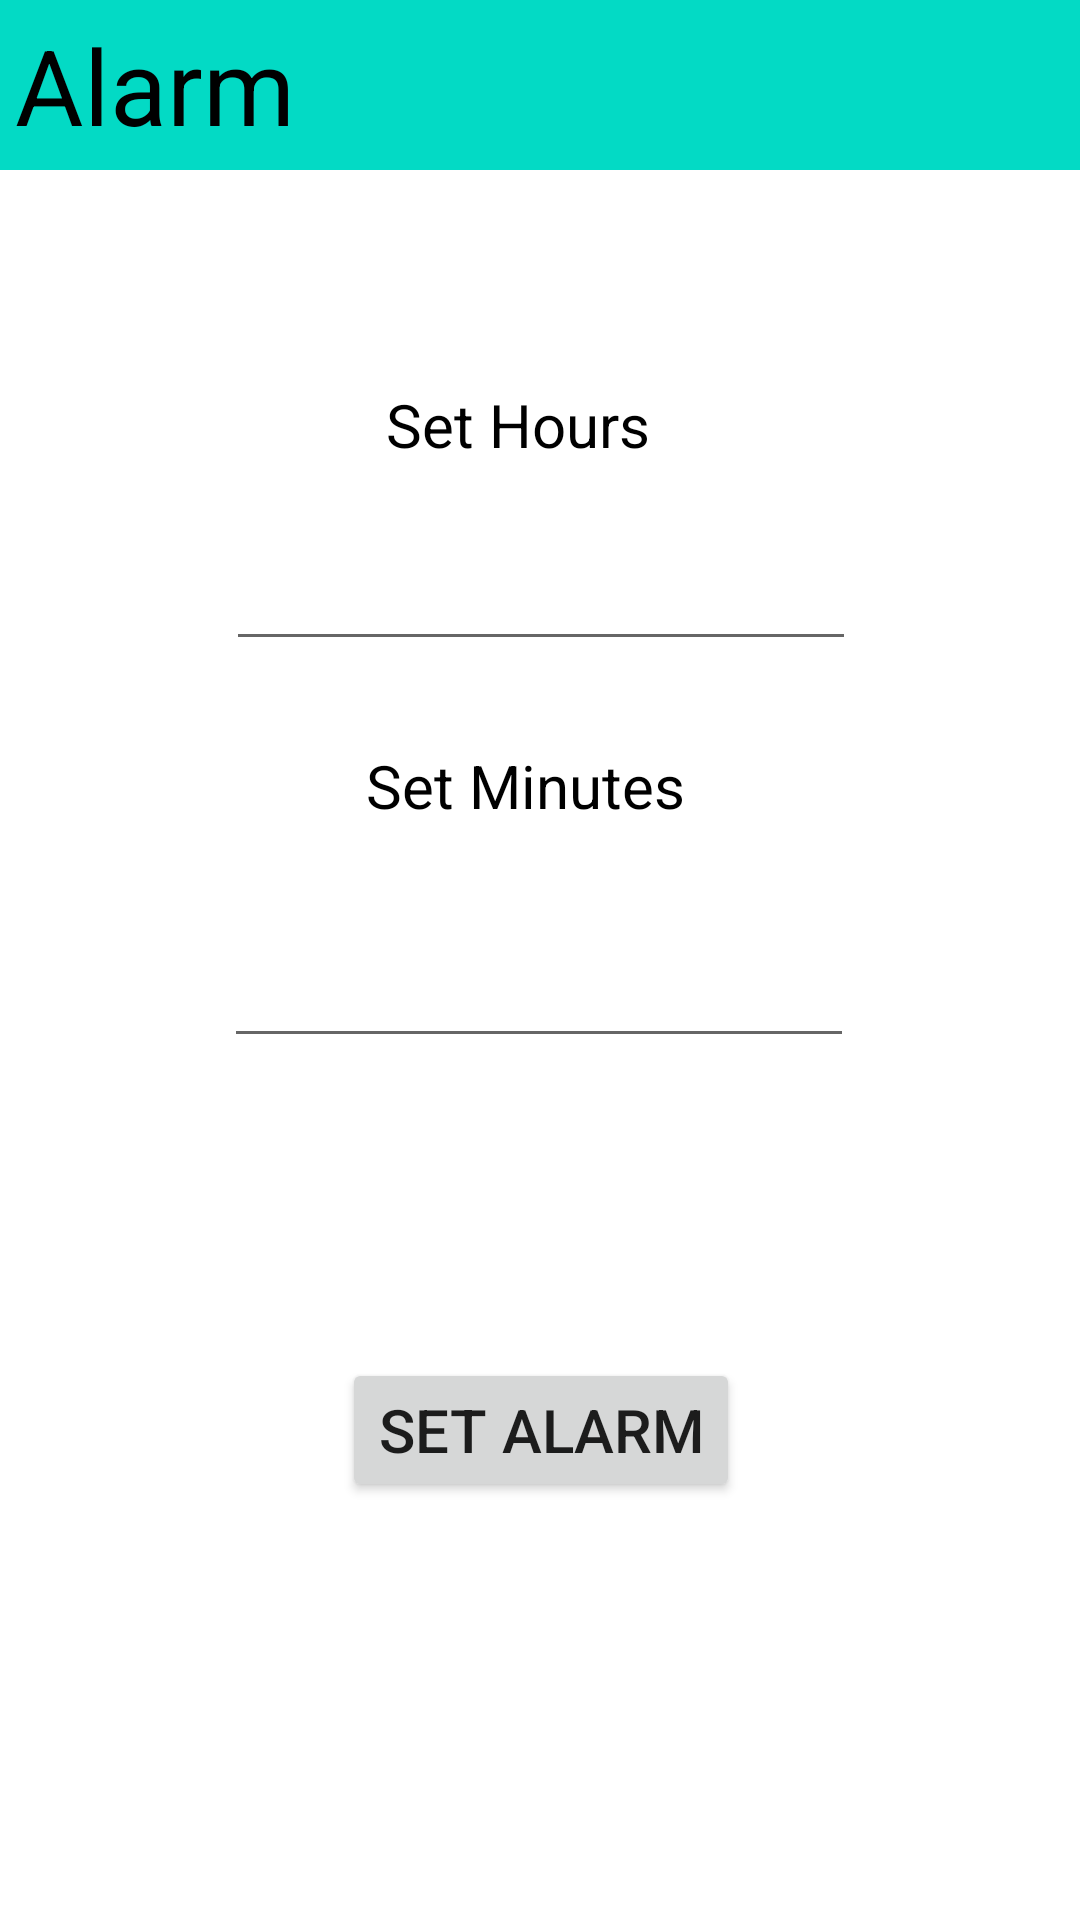

Here is an Android app screen rendered from its layout file. Give the layout XML and the strings, colors and styles it references.
<!-- AndroidManifest.xml: application theme Theme.GFCPlanMeds -->
<!-- res/layout/fragment_time_picker.xml -->
<?xml version="1.0" encoding="utf-8"?>
<LinearLayout xmlns:android="http://schemas.android.com/apk/res/android"
    xmlns:app="http://schemas.android.com/apk/res-auto"
    xmlns:tools="http://schemas.android.com/tools"
    android:layout_width="match_parent"
    android:layout_height="match_parent"
    tools:context=".navigationbar.AlarmSettings.TimePickerFragment"
    android:background="@color/white">

        <androidx.constraintlayout.widget.ConstraintLayout
            android:id="@+id/TimePickerFragment"
            android:layout_width="match_parent"
            android:layout_height="match_parent"
            android:orientation="vertical">

                <TextView
                    android:id="@+id/Alarm"
                    android:layout_width="match_parent"
                    android:layout_height="wrap_content"
                    android:background="@color/teal_200"
                    android:padding="5dp"
                    android:text="Alarm"
                    android:textColor="@color/black"
                    android:textSize="35sp"
                    app:layout_constraintEnd_toEndOf="parent"
                    app:layout_constraintStart_toStartOf="parent"
                    app:layout_constraintTop_toTopOf="parent" />

                <TextView
                    android:id="@+id/AlarmHours"
                    android:layout_width="wrap_content"
                    android:layout_height="wrap_content"
                    android:layout_marginTop="128dp"
                    android:text="Set Hours"
                    android:textColor="@color/black"
                    android:textSize="20sp"
                    app:layout_constraintEnd_toEndOf="parent"
                    app:layout_constraintHorizontal_bias="0.473"
                    app:layout_constraintStart_toStartOf="parent"
                    app:layout_constraintTop_toTopOf="parent" />

                <EditText
                    android:id="@+id/editTextNumber"
                    android:layout_width="wrap_content"
                    android:layout_height="wrap_content"
                    android:layout_marginTop="24dp"
                    android:textColor="@color/black"
                    android:ems="10"
                    android:inputType="number"
                    app:layout_constraintEnd_toEndOf="parent"
                    app:layout_constraintHorizontal_bias="0.502"
                    app:layout_constraintStart_toStartOf="parent"
                    app:layout_constraintTop_toBottomOf="@+id/AlarmHours" />

                <TextView
                    android:id="@+id/AlarmMinutes"
                    android:layout_width="wrap_content"
                    android:layout_height="wrap_content"
                    android:layout_marginTop="28dp"
                    android:text="Set Minutes"
                    android:textColor="@color/black"
                    android:textSize="20sp"
                    app:layout_constraintEnd_toEndOf="parent"
                    app:layout_constraintHorizontal_bias="0.481"
                    app:layout_constraintStart_toStartOf="parent"
                    app:layout_constraintTop_toBottomOf="@+id/editTextNumber" />

                <EditText
                    android:id="@+id/editTextNumber2"
                    android:layout_width="wrap_content"
                    android:layout_height="wrap_content"
                    android:layout_marginTop="36dp"
                    android:textColor="@color/black"
                    android:ems="10"
                    android:inputType="number"
                    app:layout_constraintEnd_toEndOf="parent"
                    app:layout_constraintHorizontal_bias="0.497"
                    app:layout_constraintStart_toStartOf="parent"
                    app:layout_constraintTop_toBottomOf="@+id/AlarmMinutes" />

                <Button
                    android:id="@+id/SetAlarmButton"
                    android:layout_width="wrap_content"
                    android:layout_height="wrap_content"
                    android:layout_marginTop="100dp"
                    android:text="SET ALARM"
                    android:textSize="20sp"
                    app:layout_constraintBottom_toBottomOf="parent"
                    app:layout_constraintEnd_toEndOf="parent"
                    app:layout_constraintHorizontal_bias="0.501"
                    app:layout_constraintStart_toStartOf="parent"
                    app:layout_constraintTop_toBottomOf="@+id/editTextNumber2"
                    app:layout_constraintVertical_bias="0.0" />


        </androidx.constraintlayout.widget.ConstraintLayout>

</LinearLayout>
<!-- resources referenced by this layout -->
<resources>
  <style name="Theme.GFCPlanMeds" parent="Theme.MaterialComponents.DayNight.DarkActionBar">
          
          <item name="colorPrimary">@color/purple_500</item>
          <item name="colorPrimaryVariant">@color/purple_700</item>
          <item name="colorOnPrimary">@color/white</item>
          
          <item name="colorSecondary">@color/teal_200</item>
          <item name="colorSecondaryVariant">@color/teal_700</item>
          <item name="colorOnSecondary">@color/black</item>
          
          <item name="android:statusBarColor" tools:targetApi="l">?attr/colorPrimaryVariant</item>
          
      </style>
  <!-- not gathered from this repository: default colours our renderer supplied (Android Studio template values) -->
  <color name="purple_500">#FF6200EE</color>
  <color name="purple_700">#FF3700B3</color>
  <color name="teal_200">#FF03DAC5</color>
  <color name="teal_700">#FF018786</color>
  <color name="black">#FF000000</color>
  <color name="white">#FFFFFFFF</color>
</resources>
